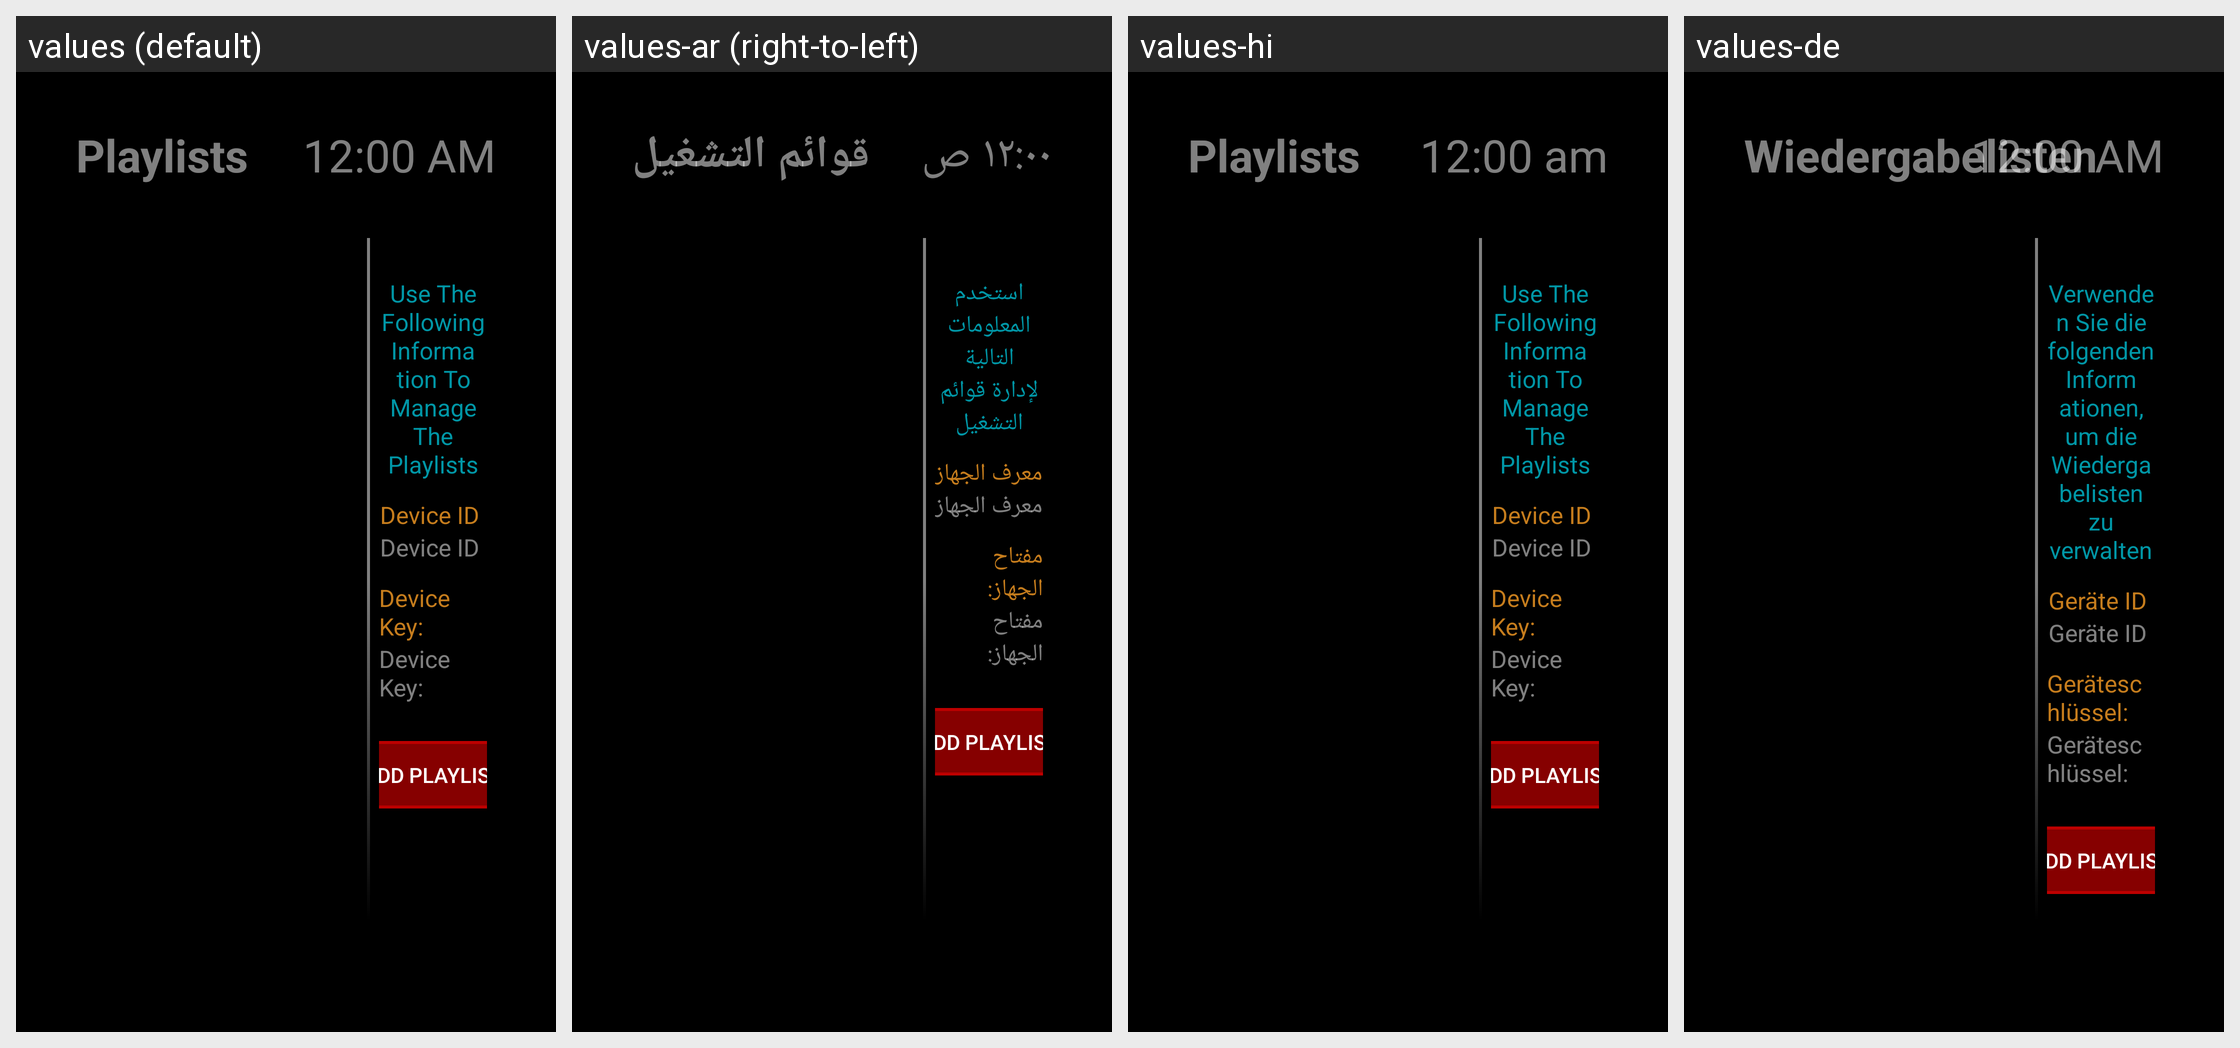

The Android screen above is rendered under several locales of the same app. Produce the string resources it draws, with the default and per-locale values.
Android screen res/layout/activity_tv_servers.xml rendered under 4 locales, left to right: values (default), values-ar (right-to-left), values-hi, values-de. Device: Nexus 5 (rendered at 1080×1920; each locale shown at half size, 540×960, under a caption strip naming it); theme AppTheme.
Other locales in the repository, not shown: values-af, values-am, values-as, values-az, values-be, values-bg, values-bn, values-bs, values-ca, values-cs, values-da, values-el, values-en-rAU, values-en-rGB, values-es, values-es-rUS, values-et, values-eu, values-fa, values-fi, values-fr, values-fr-rCA, values-gl, values-gu, values-hr, values-hu, values-hy, values-in, values-is, values-it, values-iw, values-ja, values-ka, values-kk, values-km, values-kn, values-ko, values-ky, values-lo, values-lt, values-lv, values-mk, values-ml, values-mn, values-mr, values-ms, values-my, values-nb, values-ne, values-nl, values-or, values-pa, values-pl, values-pt, values-pt-rBR, values-pt-rPT, values-ro, values-ru, values-si, values-sk, values-sl, values-sq, values-sr, values-sv, values-sw, values-ta, values-te, values-th, values-tl, values-tr, values-uk, values-ur, values-uz, values-vi, values-zh-rCN, values-zh-rHK, values-zh-rTW, values-zu.
Strings drawn on this screen, with the default value and each locale's value (text and hints the layout hard-codes, and strings that could not be matched under every locale, appear in the picture but are not listed):

playlists
  values: Playlists
  values-ar: قوائم التشغيل
  values-hi: Playlists  [not translated; the default value is used]
  values-de: Wiedergabelisten

use_following_info_to_manage_playlists
  values: Use The Following Information To Manage The Playlists
  values-ar: استخدم المعلومات التالية لإدارة قوائم التشغيل
  values-hi: Use The Following Information To Manage The Playlists  [not translated; the default value is used]
  values-de: Verwenden Sie die folgenden Informationen, um die Wiedergabelisten zu verwalten

device_id
  values: Device ID 
  values-ar: معرف الجهاز
  values-hi: Device ID   [not translated; the default value is used]
  values-de: Geräte ID 

device_key
  values: Device Key: 
  values-ar: مفتاح الجهاز:
  values-hi: Device Key:   [not translated; the default value is used]
  values-de: Geräteschlüssel:
